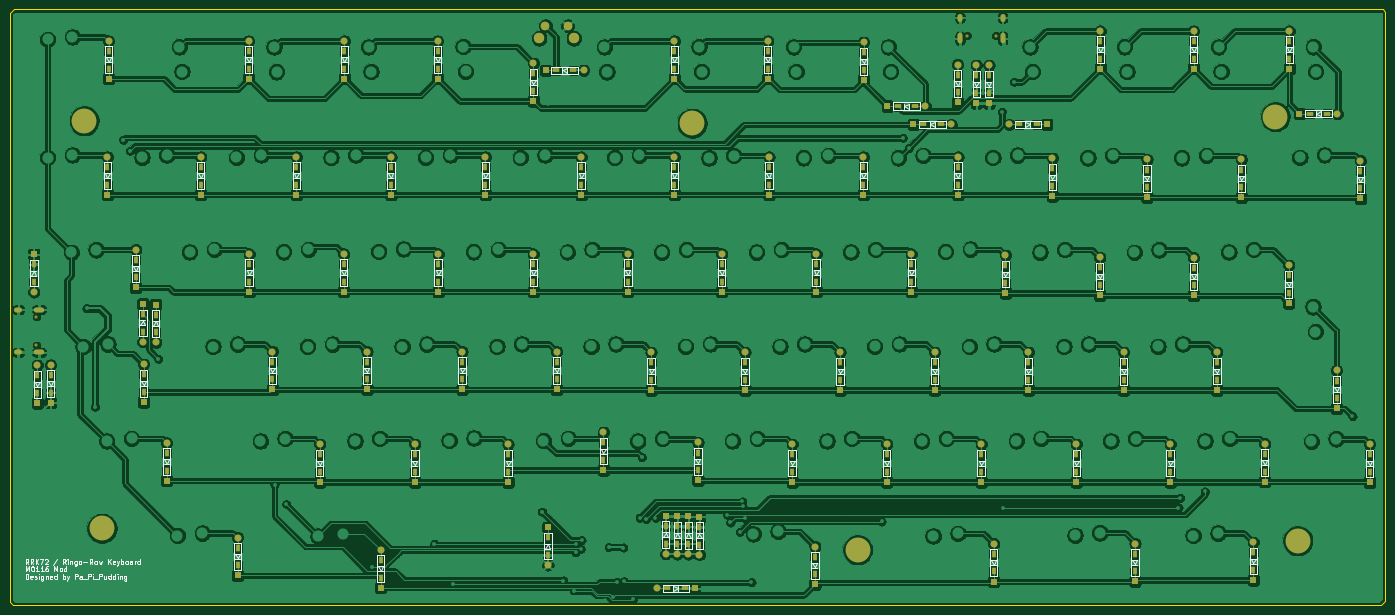
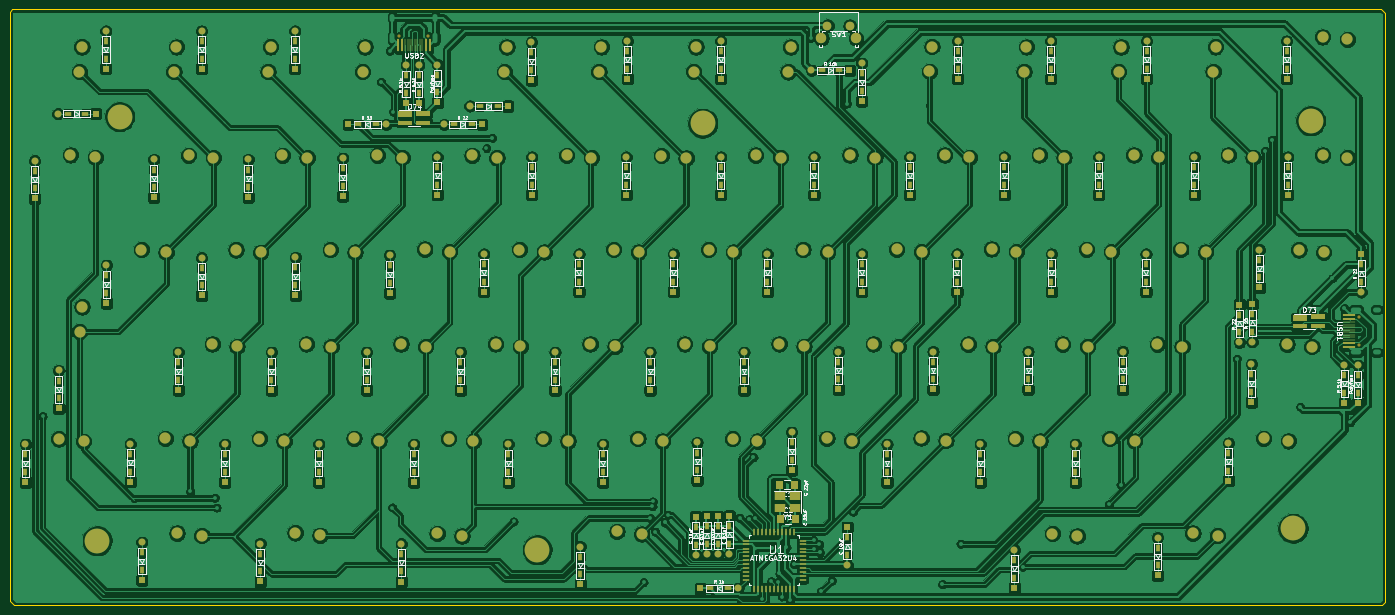
Circuit board: 9 layer files. Board 277.2 x 120.1 mm.
- bottom_copper: keyboard_v2.gbl (876877 bytes)
- bottom_silk: keyboard_v2.gbo (91308 bytes)
- paste: keyboard_v2.gbp (10454 bytes)
- bottom_mask: keyboard_v2.gbs (21610 bytes)
- outline: keyboard_v2.gm1 (932 bytes)
- top_copper: keyboard_v2.gtl (827963 bytes)
- top_silk: keyboard_v2.gto (63267 bytes)
- paste: keyboard_v2.gtp (6441 bytes)
- top_mask: keyboard_v2.gts (12918 bytes)

=== bottom_copper: keyboard_v2.gbl (876877 bytes, source omitted) ===
=== bottom_silk: keyboard_v2.gbo (91308 bytes, source omitted) ===
=== paste: keyboard_v2.gbp (10454 bytes, source omitted) ===
=== bottom_mask: keyboard_v2.gbs (21610 bytes, source omitted) ===
=== outline: keyboard_v2.gm1 ===
%TF.GenerationSoftware,KiCad,Pcbnew,(5.1.6)-1*%
%TF.CreationDate,2020-07-30T22:43:25+09:00*%
%TF.ProjectId,keyboard_v2,6b657962-6f61-4726-945f-76322e6b6963,rev?*%
%TF.SameCoordinates,Original*%
%TF.FileFunction,Profile,NP*%
%FSLAX46Y46*%
G04 Gerber Fmt 4.6, Leading zero omitted, Abs format (unit mm)*
G04 Created by KiCad (PCBNEW (5.1.6)-1) date 2020-07-30 22:43:25*
%MOMM*%
%LPD*%
G01*
G04 APERTURE LIST*
%TA.AperFunction,Profile*%
%ADD10C,0.100000*%
%TD*%
G04 APERTURE END LIST*
D10*
X307053200Y90233500D02*
X307929280Y90980260D01*
X307934360Y90982800D02*
X307929280Y90982800D01*
X583783440Y90982800D02*
X307934360Y90982800D01*
X307053185Y-28433100D02*
X307693060Y-29133800D01*
X583410060Y-29133800D02*
X584278200Y-28255300D01*
X307053200Y90233500D02*
X307052980Y-28432760D01*
X584278200Y-28255300D02*
X584278200Y90484960D01*
X307693060Y-29133800D02*
X583410060Y-29133800D01*
X584278200Y90484960D02*
X583783440Y90982800D01*
M02*

=== top_copper: keyboard_v2.gtl (827963 bytes, source omitted) ===
=== top_silk: keyboard_v2.gto (63267 bytes, source omitted) ===
=== paste: keyboard_v2.gtp (6441 bytes, source omitted) ===
=== top_mask: keyboard_v2.gts (12918 bytes, source omitted) ===
